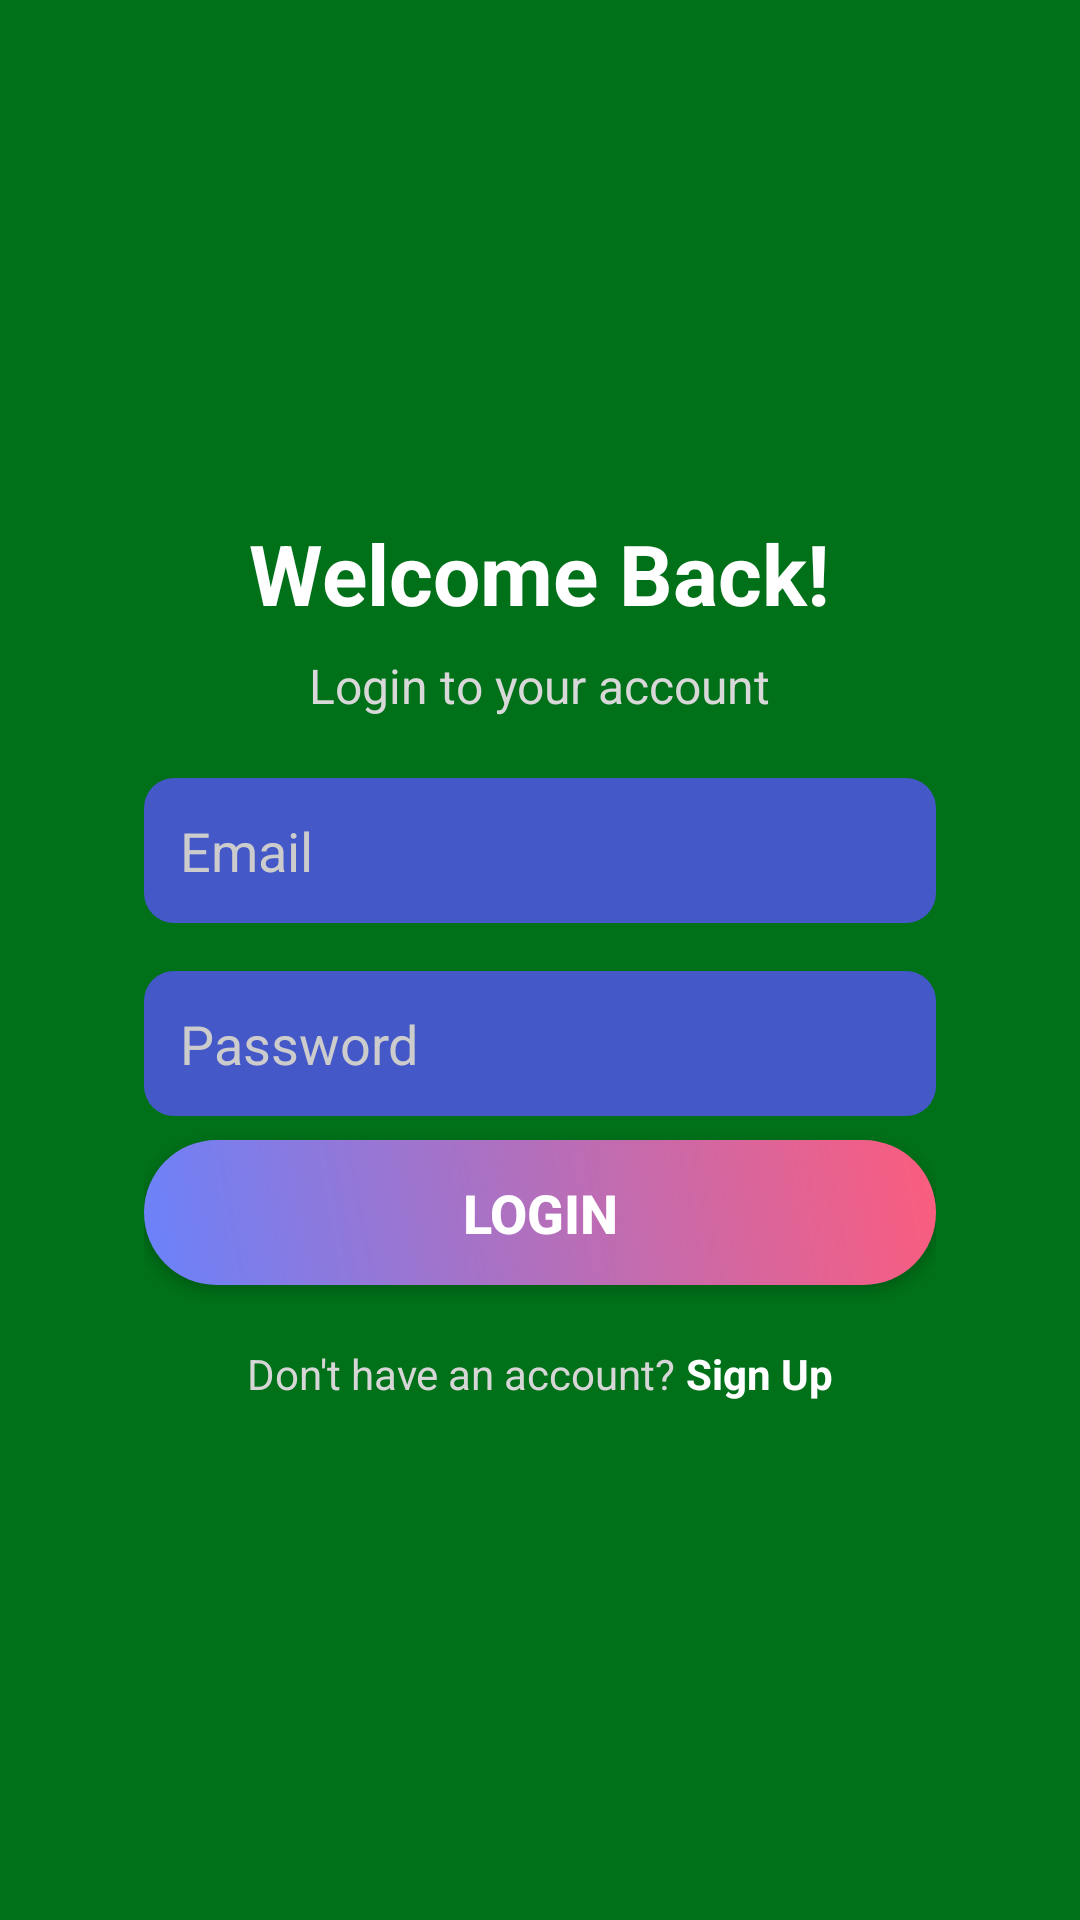

Produce the Android XML layout that renders to this screen, including the resource entries it uses.
<!-- AndroidManifest.xml: application theme Theme.Farmer_Blockchain_App -->
<!-- res/layout/activity_login_main.xml -->
<?xml version="1.0" encoding="utf-8"?>
<LinearLayout xmlns:android="http://schemas.android.com/apk/res/android"
    xmlns:app="http://schemas.android.com/apk/res-auto"
    xmlns:tools="http://schemas.android.com/tools"
    android:layout_width="match_parent"
    android:layout_height="match_parent"
    android:background="#007019"
    android:orientation="vertical"
    android:gravity="center"
    android:padding="24dp"
    tools:context=".LoginMainActivity">

    
    <LinearLayout
        android:layout_width="match_parent"
        android:layout_height="wrap_content"
        android:orientation="vertical"
        android:background="@drawable/card_bg"
        android:elevation="8dp"
        android:padding="24dp">

        <TextView
            android:id="@+id/title"
            android:layout_width="wrap_content"
            android:layout_height="wrap_content"
            android:text="Welcome Back!"
            android:textSize="28sp"
            android:textColor="#FFFFFF"
            android:textStyle="bold"
            android:layout_gravity="center_horizontal"
            android:paddingBottom="8dp" />

        <TextView
            android:layout_width="wrap_content"
            android:layout_height="wrap_content"
            android:text="Login to your account"
            android:textSize="16sp"
            android:textColor="#D8D8D8"
            android:layout_gravity="center_horizontal"
            android:paddingBottom="20dp" />

        
        <EditText
            android:id="@+id/usn"
            android:layout_width="match_parent"
            android:layout_height="wrap_content"
            android:layout_marginBottom="16dp"
            android:hint="Email"
            android:inputType="textEmailAddress"
            android:padding="12dp"
            android:background="@drawable/edittext_bg"
            android:textColor="#FFFFFF"
            android:textColorHint="#CCCCCC" />

        
        <EditText
            android:id="@+id/pw"
            android:layout_width="match_parent"
            android:layout_height="wrap_content"
            android:layout_marginBottom="8dp"
            android:hint="Password"
            android:inputType="textPassword"
            android:padding="12dp"
            android:background="@drawable/edittext_bg"
            android:textColor="#FFFFFF"
            android:textColorHint="#CCCCCC" />

        

        
        <Button
            android:id="@+id/loginbtn"
            android:layout_width="match_parent"
            android:layout_height="wrap_content"
            android:text="LOGIN"
            android:textStyle="bold"
            android:textSize="18sp"
            android:textColor="#FFFFFF"
            android:background="@drawable/btn_gradient"
            android:padding="12dp" />

        
        <LinearLayout
            android:layout_width="match_parent"
            android:layout_height="wrap_content"
            android:orientation="horizontal"
            android:gravity="center"
            android:layout_marginTop="20dp">

            <TextView
                android:layout_width="wrap_content"
                android:layout_height="wrap_content"
                android:text="Don't have an account?"
                android:textColor="#D6D6D6"
                android:textSize="14sp" />

            <TextView
                android:id="@+id/signup_link"
                android:layout_width="wrap_content"
                android:layout_height="wrap_content"
                android:text=" Sign Up"
                android:textColor="#FFFFFF"
                android:textStyle="bold"
                android:textSize="14sp" />
        </LinearLayout>
    </LinearLayout>
</LinearLayout>
<!-- resources referenced by this layout -->
<resources>
  <!-- drawable btn_gradient (drawable) -->
  <shape xmlns:android="http://schemas.android.com/apk/res/android"
      android:shape="rectangle">
      <gradient
          android:startColor="#6A82FB"
          android:endColor="#FC5C7D"
          android:angle="45" />
      <corners android:radius="25dp" />
  </shape>
  <!-- drawable edittext_bg (drawable) -->
  <shape xmlns:android="http://schemas.android.com/apk/res/android"
      android:shape="rectangle">
      <solid android:color="#4458C8" />
      <corners android:radius="10dp" />
      <padding android:left="10dp" android:top="8dp" android:right="10dp" android:bottom="8dp"/>
  </shape>
  <style name="Theme.Farmer_Blockchain_App" parent="Base.Theme.Farmer_Blockchain_App" />
  <style name="Base.Theme.Farmer_Blockchain_App" parent="Theme.Material3.DayNight.NoActionBar">
          
          
      </style>
</resources>
